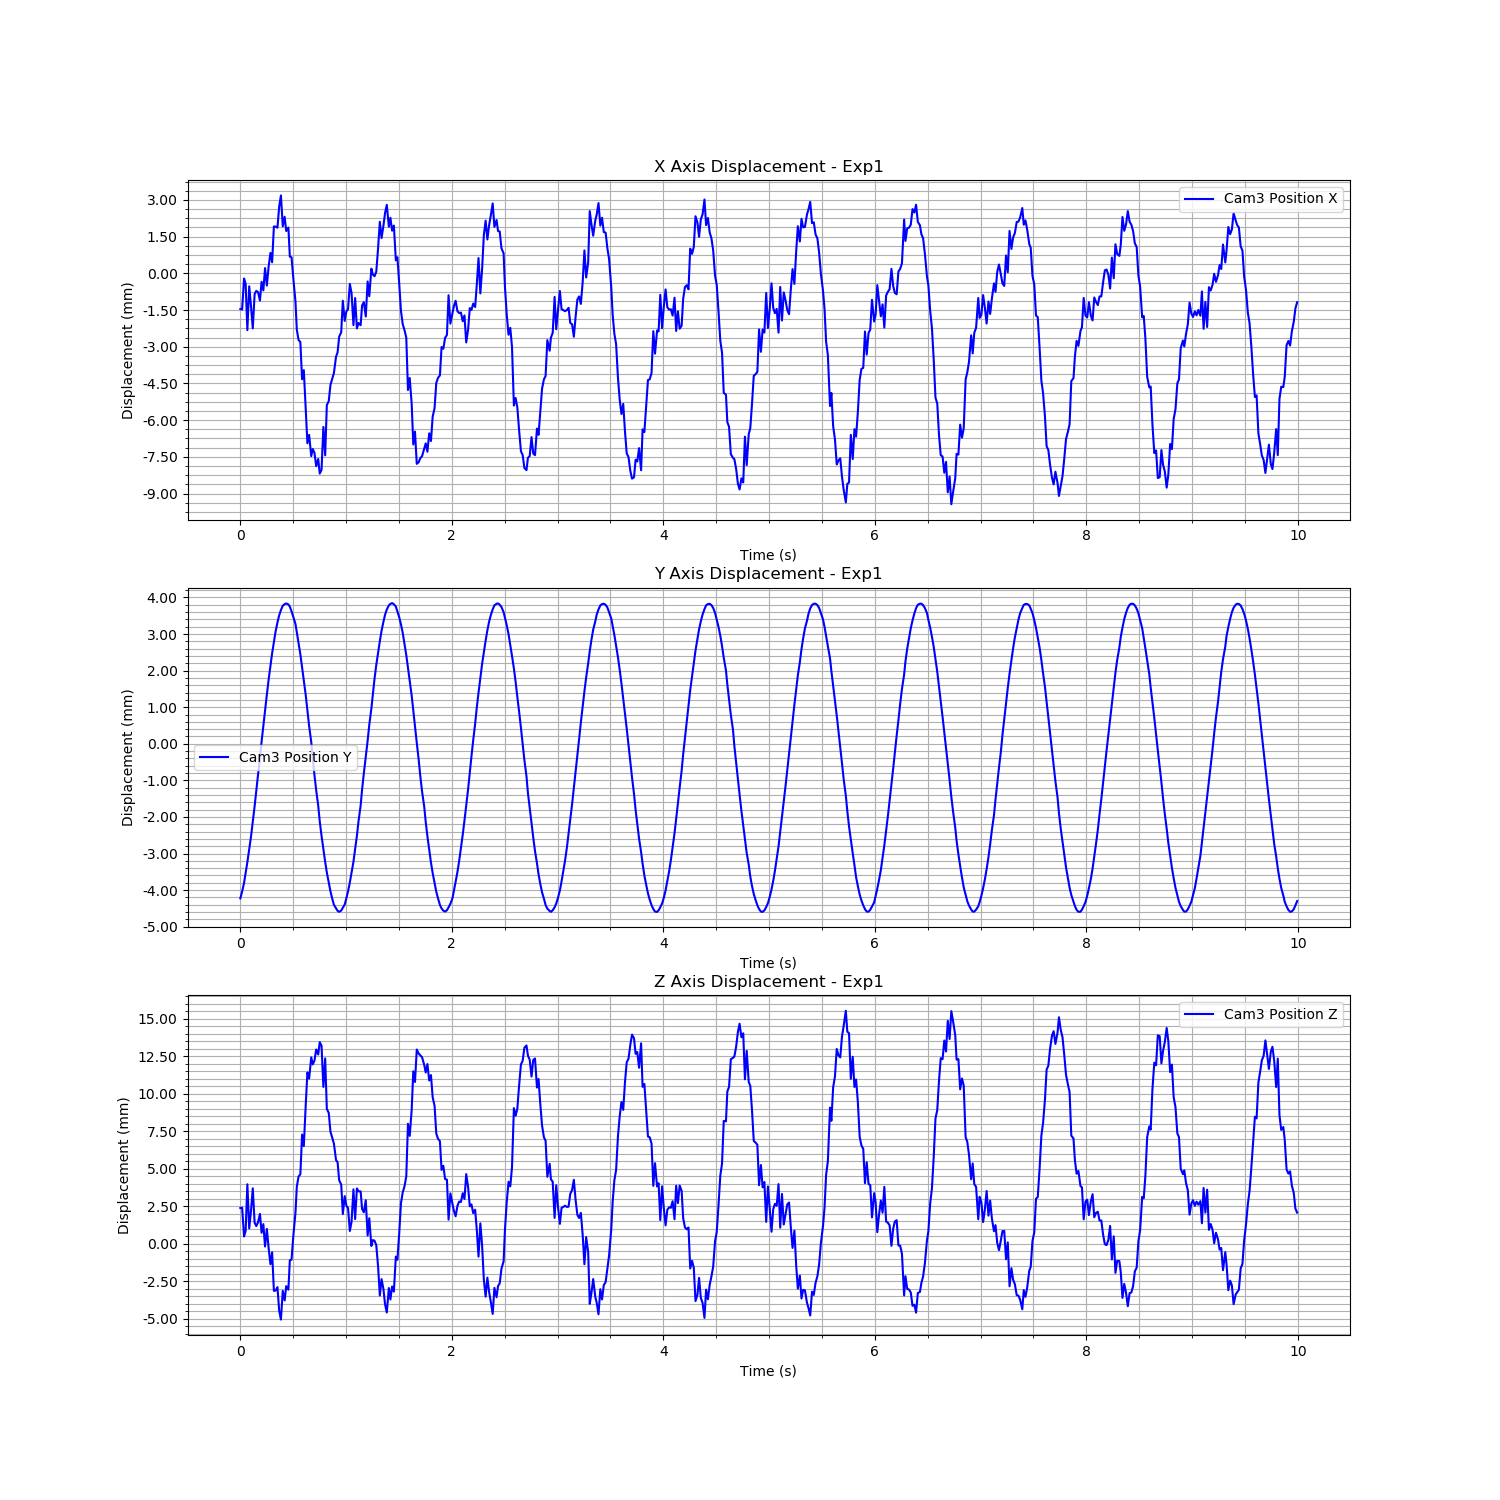

The data file committed next to this chart (first rows):
Time (s), Cam3 Fiducial ID, Cam3 Position X, Cam3 Position Y, Cam3 Position Z, Cam3 Rotation X, Cam3 Rotation Y, Cam3 Rotation Z, Cam3 Rotation W
1726262483, 0, -0.001459, -0.004226, 0.002371, 0.004166, -0.001883, 0.001994, 1
1726262483, 0, -0.00148, -0.004039, 0.002402, 0.004462, -0.002019, 0.002134, 1
1726262483, 0, -0.0002106, -0.003803, 0.0004771, 0.006729, -0.5197, -0.0003895, 0.8543
1726262483, 0, -0.0004351, -0.003534, 0.0008486, 0.006616, -0.5194, -0.0003168, 0.8545
1726262483, 0, -0.002323, -0.003237, 0.003958, 0.00645, -0.517, -0.0002813, 0.8559
1726262483, 0, -0.0005304, -0.00289, 0.001009, 0.006046, -0.5193, -0.0002191, 0.8546
1726262483, 0, -0.001354, -0.002533, 0.002209, 0.002464, -0.001797, 0.001293, 1
1726262483, 0, -0.00225, -0.002135, 0.003688, 0.0004655, -0.003142, 0.0001621, 1
1726262483, 0, -0.0008507, -0.001705, 0.00139, 0.001787, -0.001085, 0.00108, 1
1726262483, 0, -0.0007185, -0.001284, 0.001173, -0.001337, -0.0009391, -0.0007641, 1
1726262483, 0, -0.0007648, -0.0008543, 0.00141, 0.00642, -0.5188, 3.218457610655236e-05, 0.8548
1726262483, 0, -0.001112, -0.0004045, 0.001983, 0.005971, -0.5183, 2.4339326477411456e-05, 0.8552
1726262483, 0, -0.000346, 5.6214029908569295e-05, 0.0007231, 0.00434, -0.5192, -9.27080024842416e-06, 0.8546
1726262483, 0, -0.0006969, 0.0004895, 0.0013, 0.005212, -0.5187, -4.1067890825779006e-05, 0.855
1726262483, 0, 0.0002134, 0.0009247, -0.0001932, 0.005475, -0.5197, -7.581135287978458e-05, 0.8543
1726262483, 0, -0.0004988, 0.001344, 0.0009762, 0.003788, -0.5188, -8.310955983734835e-05, 0.8549
1726262483, 0, 0.0002666, 0.001748, -0.0002804, 0.003688, -0.5196, -0.000143, 0.8544
1726262483, 0, 0.0008357, 0.002131, -0.001372, 0.0004944, 0.0006048, 8.221818534213779e-05, 1
1726262483, 0, 0.0004508, 0.002474, -0.0005801, 0.00356, -0.5197, -0.0001767, 0.8543
1726262483, 0, 0.001918, 0.002788, -0.003151, 0.00177, 0.002034, 0.0008236, 1
1726262483, 0, 0.001907, 0.003071, -0.00313, 0.001112, 0.001973, 0.0003862, 1
1726262483, 0, 0.001866, 0.003318, -0.002902, 0.004108, -0.5213, -0.0002801, 0.8534
1726262483, 0, 0.00273, 0.003512, -0.004483, -0.001425, 0.003068, -0.001187, 1
1726262483, 0, 0.003183, 0.003655, -0.005067, 0.003155, -0.5229, -0.0002939, 0.8524
1726262483, 0, 0.001922, 0.003774, -0.003155, -0.002284, 0.001785, -0.001747, 1
1726262483, 0, 0.00231, 0.003819, -0.003792, 0.0008814, 0.002371, 0.0001836, 1
1726262483, 0, 0.001729, 0.003838, -0.002836, -0.001554, 0.001535, -0.001297, 1
1726262483, 0, 0.001873, 0.003811, -0.003073, 0.0002362, 0.001705, -0.0002093, 1
1726262483, 0, 0.0006795, 0.00375, -0.001112, 2.6239089938575827e-05, 1.4506439162122413e-05, -0.0003279, 1
1726262483, 0, 0.000656, 0.003624, -0.001073, -0.002401, -2.378019891665767e-05, -0.001796, 1
1726262483, 0, -0.000177, 0.003476, 0.0004545, 0.001716, -0.5187, -0.0002601, 0.8549
1726262483, 0, -0.001163, 0.003274, 0.002073, 0.002599, -0.5175, -0.0002457, 0.8557
1726262483, 0, -0.0023, 0.003051, 0.003783, -0.0007314, -0.004283, -0.000724, 1
1726262483, 0, -0.002715, 0.002757, 0.004464, -0.0006415, -0.004802, -0.0006451, 1
1726262483, 0, -0.002814, 0.002446, 0.004626, -0.002181, -0.004891, -0.001538, 1
1726262483, 0, -0.004332, 0.002095, 0.007276, 0.002235, -0.5137, -0.0001561, 0.858
1726262483, 0, -0.003956, 0.001731, 0.006503, 0.002453, -0.006441, 0.001307, 1
1726262483, 0, -0.005513, 0.001335, 0.009215, 0.004721, -0.5123, -5.132149133387827e-05, 0.8588
1726262483, 0, -0.006946, 0.0009126, 0.01141, 0.002197, -0.01079, 0.001213, 0.9999
1726262483, 0, -0.006603, 0.0004852, 0.011, 0.006552, -0.5111, 2.8076285906570148e-05, 0.8595
1726262483, 0, -0.00747, 5.315182354483368e-05, 0.01243, 0.003761, -0.51, 4.011017814341105e-05, 0.8602
1726262483, 0, -0.007183, -0.0004042, 0.01195, 0.003923, -0.5105, 5.883233671333218e-05, 0.8599
1726262483, 0, -0.007338, -0.0008546, 0.01221, 0.007385, -0.5104, 0.0001261, 0.8599
1726262483, 0, -0.007881, -0.001274, 0.01295, 0.0005629, -0.01165, 0.0004365, 0.9999
1726262483, 0, -0.007588, -0.00169, 0.01262, 0.007148, -0.5101, 9.461761292040209e-05, 0.8601
1726262483, 0, -0.008185, -0.002122, 0.01344, 0.001924, -0.01213, 0.001011, 0.9999
1726262483, 0, -0.008035, -0.002513, 0.0132, 0.001518, -0.01172, 0.0008685, 0.9999
1726262483, 0, -0.006278, -0.002878, 0.01045, 0.005975, -0.5119, -0.0001722, 0.8591
1726262483, 0, -0.007436, -0.003227, 0.01236, 0.007566, -0.5103, -0.0003609, 0.86
1726262483, 0, -0.005382, -0.003518, 0.008983, 0.006557, -0.5132, -0.0001314, 0.8582
1726262483, 0, -0.005227, -0.003789, 0.008718, 0.006628, -0.5133, -0.0002881, 0.8582
1726262483, 0, -0.004561, -0.004035, 0.007468, 0.003829, -0.006631, 0.001666, 1
1726262483, 0, -0.004329, -0.004222, 0.007085, 0.004773, -0.006303, 0.002202, 1
1726262483, 0, -0.004076, -0.004399, 0.006678, 0.003968, -0.005699, 0.001918, 1
1726262483, 0, -0.003406, -0.004496, 0.005569, 0.002019, -0.004681, 0.0008132, 1
1726262483, 0, -0.003232, -0.004567, 0.005435, 0.006314, -0.5159, -0.0005292, 0.8566
1726262484, 0, -0.00259, -0.004593, 0.00423, 0.00252, -0.003432, 0.0009958, 1
1726262484, 0, -0.002409, -0.00456, 0.003937, 0.0003118, -0.003083, -0.0001195, 1
1726262484, 0, -0.001121, -0.004482, 0.001974, 0.006424, -0.5187, -0.0003184, 0.8549
1726262484, 0, -0.001944, -0.004392, 0.003167, 0.001789, -0.002563, 0.0005917, 1
... 540 more rows
